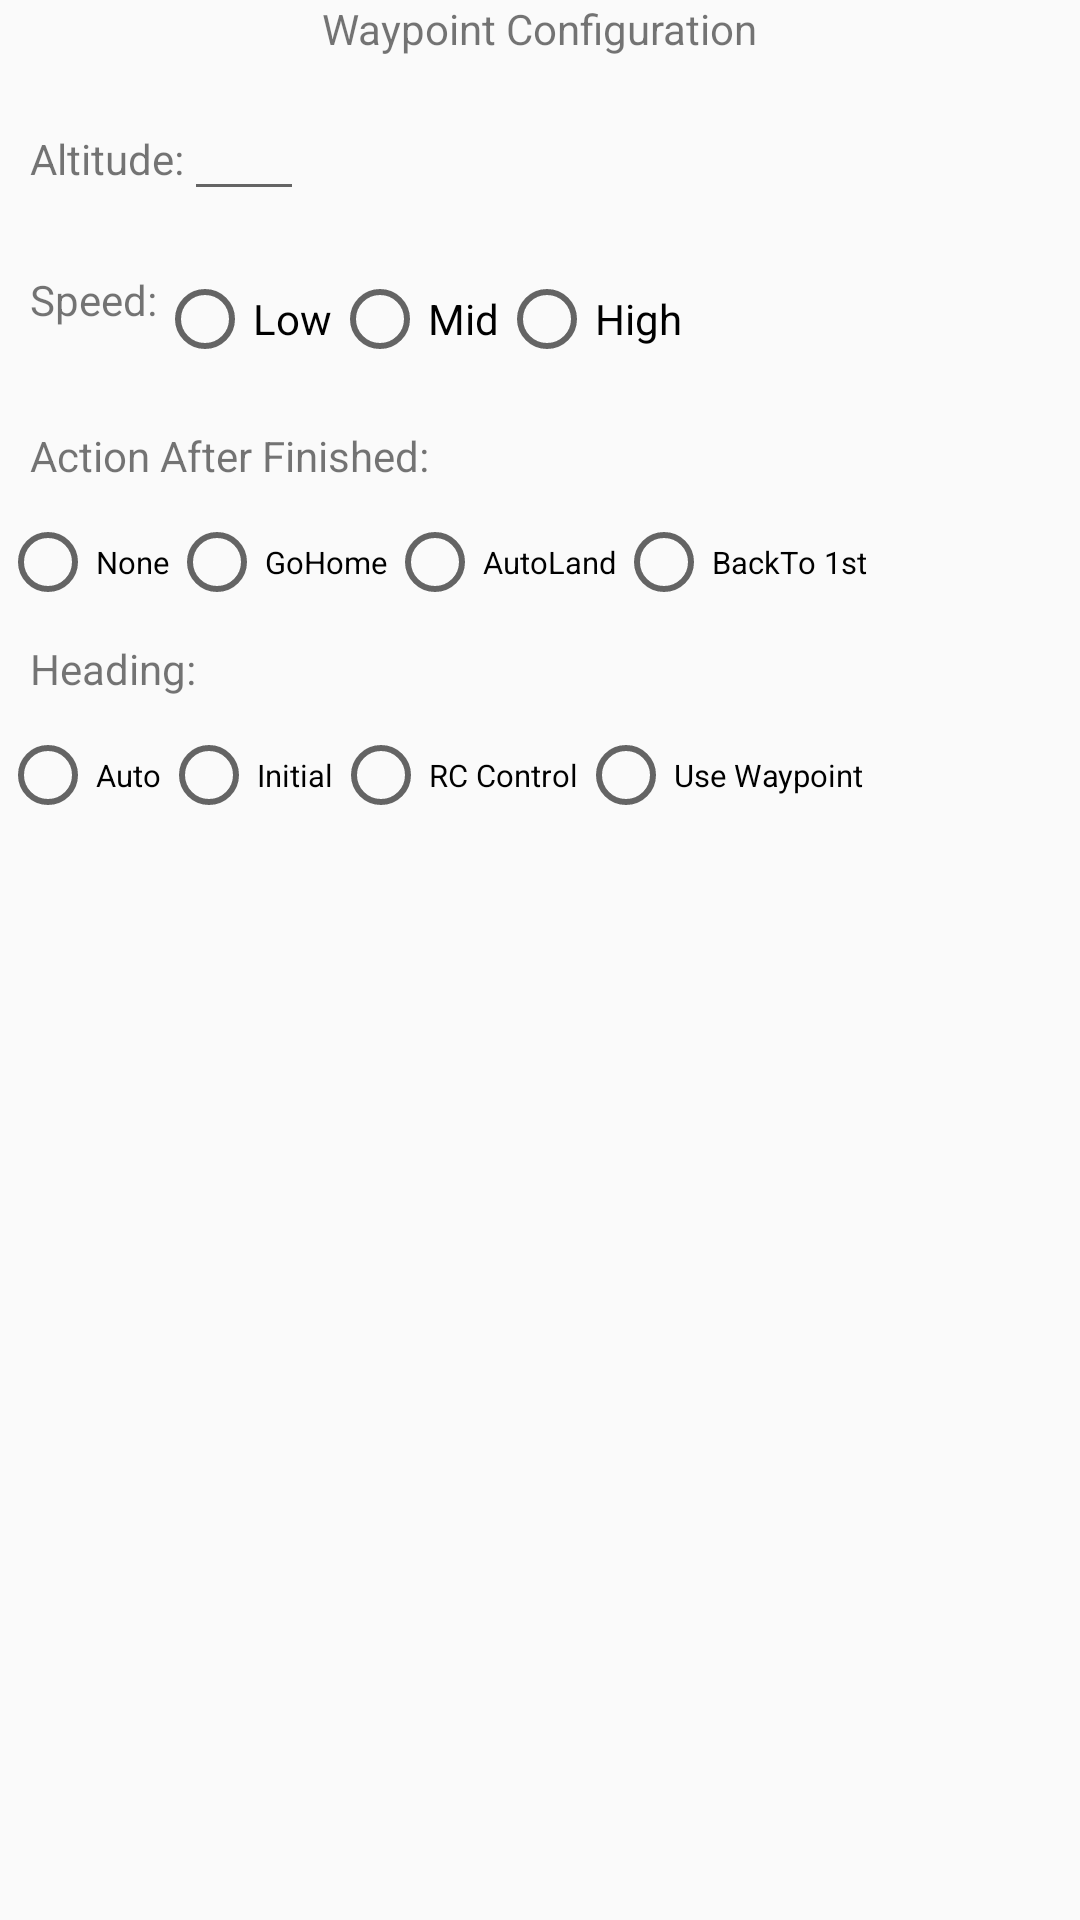

Here is an Android app screen rendered from its layout file. Give the layout XML and the strings, colors and styles it references.
<!-- AndroidManifest.xml: application theme AppTheme -->
<!-- res/layout/dialog_waypointsetting.xml -->
<?xml version="1.0" encoding="utf-8"?>
<LinearLayout xmlns:android="http://schemas.android.com/apk/res/android"
    android:layout_width="match_parent"
    android:layout_height="wrap_content"
    android:layout_marginLeft="10dp"
    android:layout_marginTop="10dp"
    android:layout_marginRight="10dp"
    android:layout_marginBottom="10dp"
    android:orientation="vertical">

    <TextView
        android:layout_width="wrap_content"
        android:layout_height="wrap_content"
        android:layout_gravity="center_horizontal"
        android:text="Waypoint Configuration" />

    <LinearLayout
        android:layout_width="match_parent"
        android:layout_height="wrap_content"
        android:layout_marginLeft="10dp"
        android:layout_marginTop="10dp"
        android:layout_marginRight="10dp"
        android:layout_marginBottom="10dp"
        android:orientation="horizontal">

        <TextView
            android:layout_width="wrap_content"
            android:layout_height="wrap_content"
            android:text="Altitude:" />

        <EditText
            android:id="@+id/altitude"
            android:layout_width="40dp"
            android:layout_height="wrap_content" />
    </LinearLayout>

    <LinearLayout
        android:layout_width="match_parent"
        android:layout_height="wrap_content"
        android:layout_marginLeft="10dp"
        android:layout_marginTop="10dp"
        android:layout_marginRight="10dp"
        android:layout_marginBottom="10dp"
        android:orientation="horizontal">

        <TextView
            android:layout_width="wrap_content"
            android:layout_height="wrap_content"
            android:text="Speed:" />

        <RadioGroup
            android:id="@+id/speed"
            android:layout_width="wrap_content"
            android:layout_height="wrap_content"
            android:layout_gravity="center_horizontal"
            android:orientation="horizontal">

            <RadioButton
                android:id="@+id/lowSpeed"
                android:layout_width="wrap_content"
                android:layout_height="wrap_content"
                android:text="Low" />

            <RadioButton
                android:id="@+id/MidSpeed"
                android:layout_width="wrap_content"
                android:layout_height="wrap_content"
                android:text="Mid" />

            <RadioButton
                android:id="@+id/HighSpeed"
                android:layout_width="wrap_content"
                android:layout_height="wrap_content"
                android:text="High" />
        </RadioGroup>
    </LinearLayout>

    <LinearLayout
        android:layout_width="match_parent"
        android:layout_height="wrap_content"
        android:layout_marginLeft="10dp"
        android:layout_marginTop="10dp"
        android:layout_marginRight="10dp"
        android:layout_marginBottom="10dp"
        android:orientation="horizontal">

        <TextView
            android:layout_width="wrap_content"
            android:layout_height="wrap_content"
            android:text="Action After Finished:" />
    </LinearLayout>

    <LinearLayout
        android:layout_width="match_parent"
        android:layout_height="wrap_content"
        android:orientation="horizontal">

        <RadioGroup
            android:id="@+id/actionAfterFinished"
            android:layout_width="wrap_content"
            android:layout_height="wrap_content"
            android:layout_gravity="center_horizontal"
            android:orientation="horizontal">

            <RadioButton
                android:id="@+id/finishNone"
                android:layout_width="wrap_content"
                android:layout_height="wrap_content"
                android:text="None"
                android:textSize="5pt" />

            <RadioButton
                android:id="@+id/finishGoHome"
                android:layout_width="wrap_content"
                android:layout_height="wrap_content"
                android:text="GoHome"
                android:textSize="5pt" />

            <RadioButton
                android:id="@+id/finishAutoLanding"
                android:layout_width="wrap_content"
                android:layout_height="wrap_content"
                android:text="AutoLand"
                android:textSize="5pt" />

            <RadioButton
                android:id="@+id/finishToFirst"
                android:layout_width="wrap_content"
                android:layout_height="wrap_content"
                android:text="BackTo 1st"
                android:textSize="5pt" />
        </RadioGroup>
    </LinearLayout>

    <LinearLayout
        android:layout_width="match_parent"
        android:layout_height="wrap_content"
        android:layout_marginLeft="10dp"
        android:layout_marginTop="10dp"
        android:layout_marginRight="10dp"
        android:layout_marginBottom="10dp"
        android:orientation="horizontal">

        <TextView
            android:layout_width="wrap_content"
            android:layout_height="wrap_content"
            android:text="Heading:" />
    </LinearLayout>

    <LinearLayout
        android:layout_width="match_parent"
        android:layout_height="wrap_content"
        android:orientation="horizontal">

        <RadioGroup
            android:id="@+id/heading"
            android:layout_width="wrap_content"
            android:layout_height="wrap_content"
            android:layout_gravity="center_horizontal"
            android:orientation="horizontal">

            <RadioButton
                android:id="@+id/headingNext"
                android:layout_width="wrap_content"
                android:layout_height="wrap_content"
                android:text="Auto"
                android:textSize="5pt" />

            <RadioButton
                android:id="@+id/headingInitDirec"
                android:layout_width="wrap_content"
                android:layout_height="wrap_content"
                android:text="Initial"
                android:textSize="5pt" />

            <RadioButton
                android:id="@+id/headingRC"
                android:layout_width="wrap_content"
                android:layout_height="wrap_content"
                android:text="RC Control"
                android:textSize="5pt" />

            <RadioButton
                android:id="@+id/headingWP"
                android:layout_width="wrap_content"
                android:layout_height="wrap_content"
                android:text="Use Waypoint"
                android:textSize="5pt" />
        </RadioGroup>
    </LinearLayout>
</LinearLayout>
<!-- resources referenced by this layout -->
<resources>
  <style name="AppTheme" parent="Theme.AppCompat.DayNight.NoActionBar">
          <item name="android:windowNoTitle">true</item>
          <item name="android:windowFullscreen">true</item>
      </style>
</resources>
